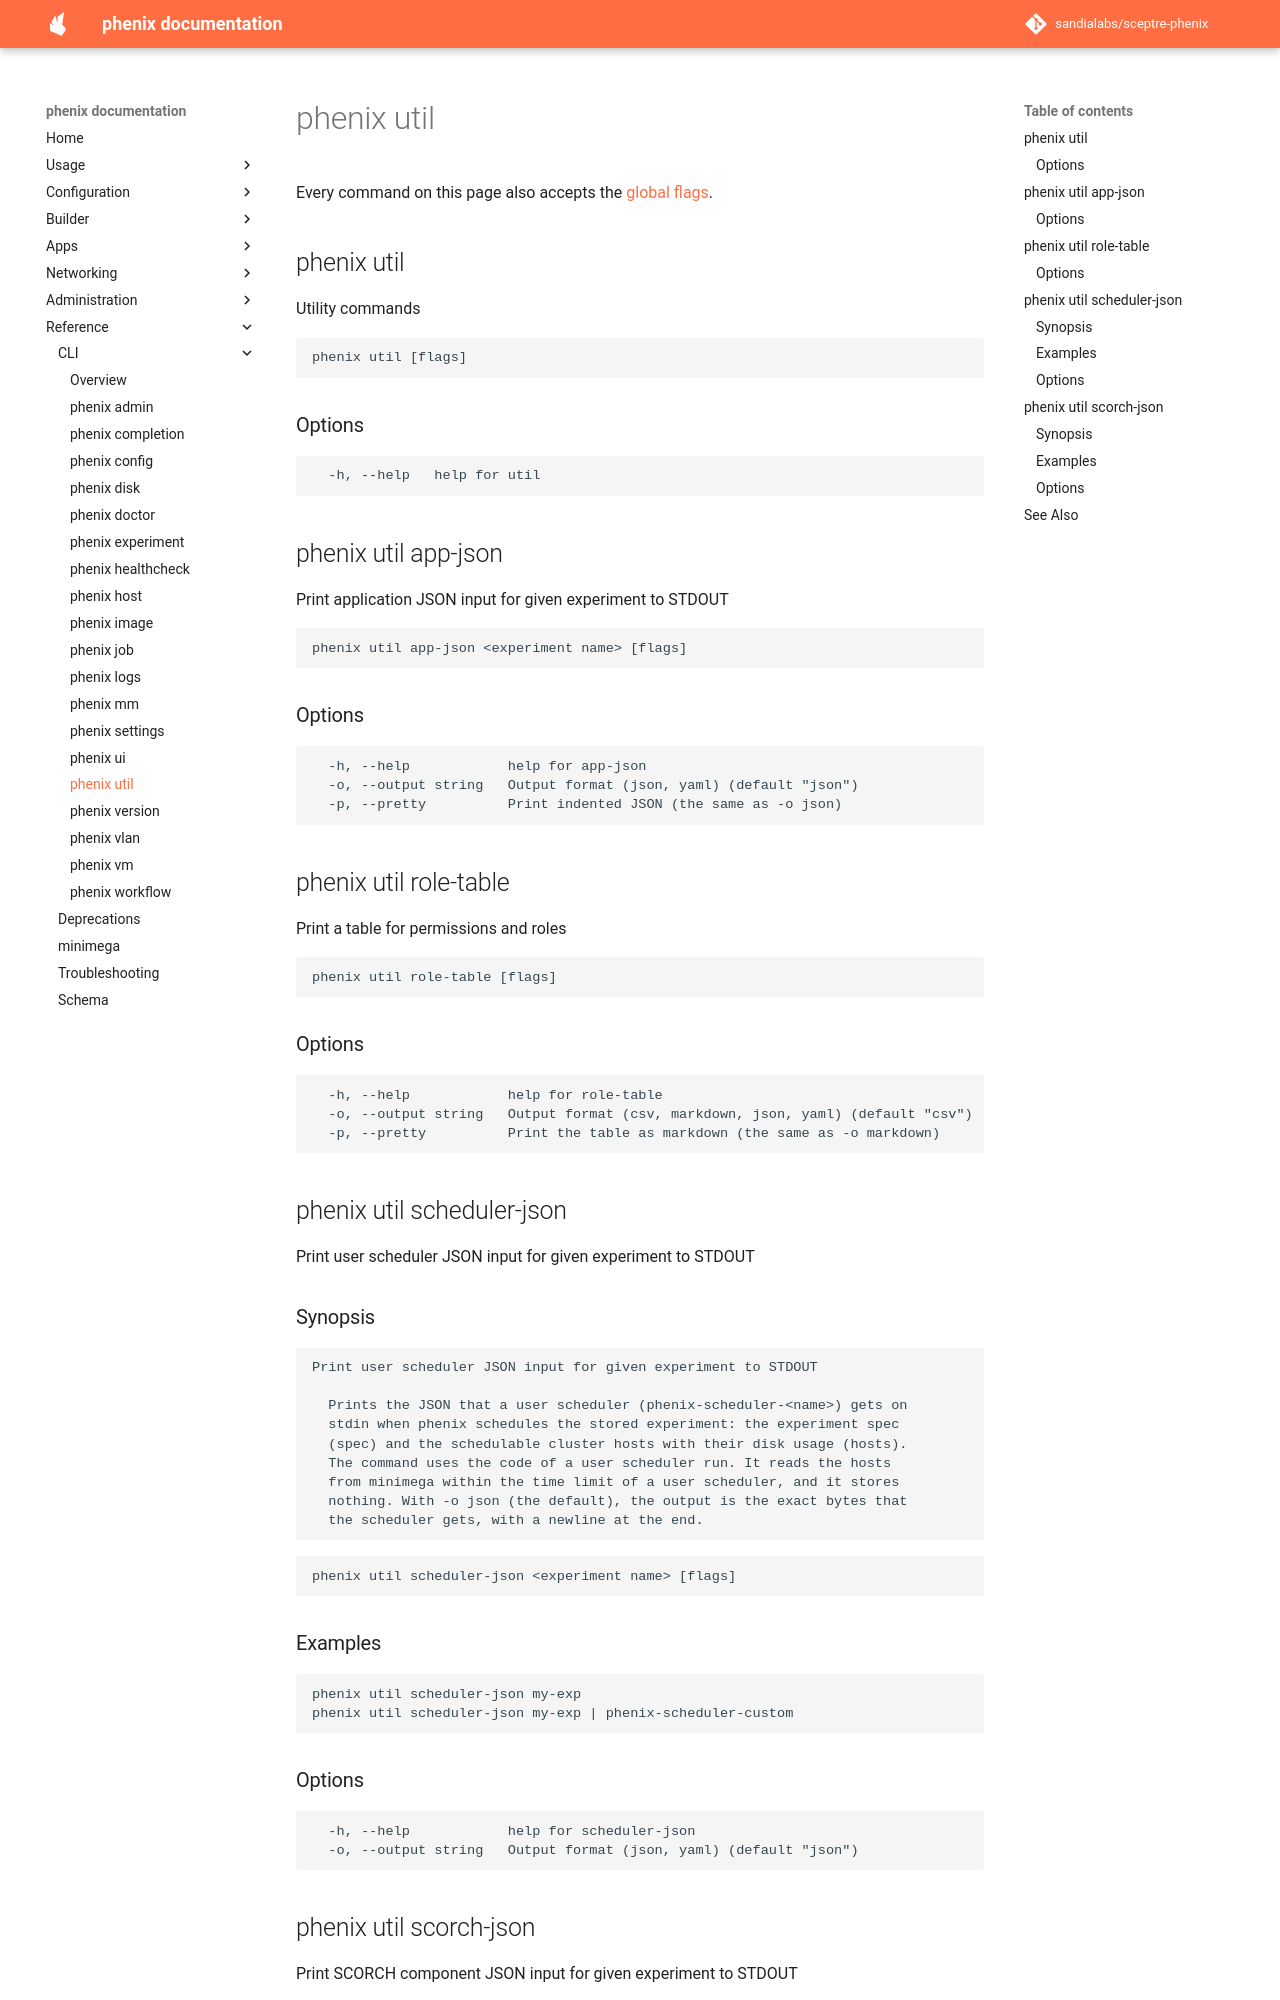

repository: sandialabs/sceptre-phenix · page: latest/cli/util/index.html · generator: mkdocs

# phenix util

<!-- Generated by `make cli-docs` from the phenix command tree. Do not edit. -->

Every command on this page also accepts the [global flags](index.md#options).

## phenix util

Utility commands

```text
phenix util [flags]
```

### Options

```text
  -h, --help   help for util
```

## phenix util app-json

Print application JSON input for given experiment to STDOUT

```text
phenix util app-json <experiment name> [flags]
```

### Options

```text
  -h, --help            help for app-json
  -o, --output string   Output format (json, yaml) (default "json")
  -p, --pretty          Print indented JSON (the same as -o json)
```

## phenix util role-table

Print a table for permissions and roles

```text
phenix util role-table [flags]
```

### Options

```text
  -h, --help            help for role-table
  -o, --output string   Output format (csv, markdown, json, yaml) (default "csv")
  -p, --pretty          Print the table as markdown (the same as -o markdown)
```

## phenix util scheduler-json

Print user scheduler JSON input for given experiment to STDOUT

### Synopsis

```text
Print user scheduler JSON input for given experiment to STDOUT

  Prints the JSON that a user scheduler (phenix-scheduler-<name>) gets on
  stdin when phenix schedules the stored experiment: the experiment spec
  (spec) and the schedulable cluster hosts with their disk usage (hosts).
  The command uses the code of a user scheduler run. It reads the hosts
  from minimega within the time limit of a user scheduler, and it stores
  nothing. With -o json (the default), the output is the exact bytes that
  the scheduler gets, with a newline at the end.
```

```text
phenix util scheduler-json <experiment name> [flags]
```

### Examples

```text
phenix util scheduler-json my-exp
phenix util scheduler-json my-exp | phenix-scheduler-custom
```

### Options

```text
  -h, --help            help for scheduler-json
  -o, --output string   Output format (json, yaml) (default "json")
```

## phenix util scorch-json

Print SCORCH component JSON input for given experiment to STDOUT
